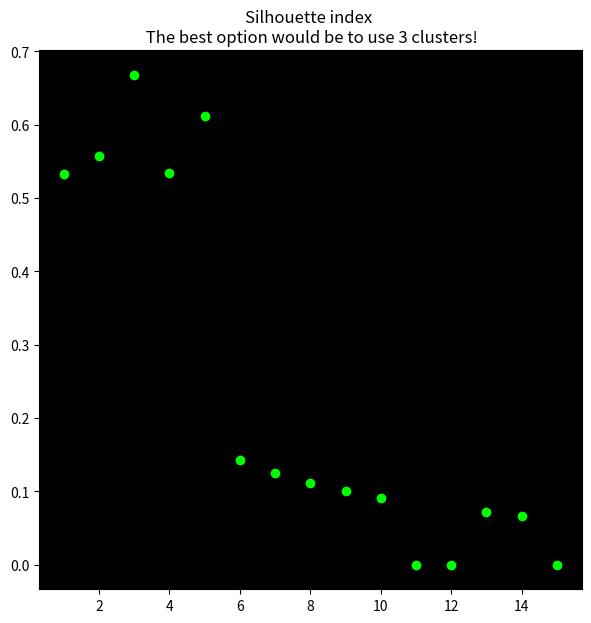
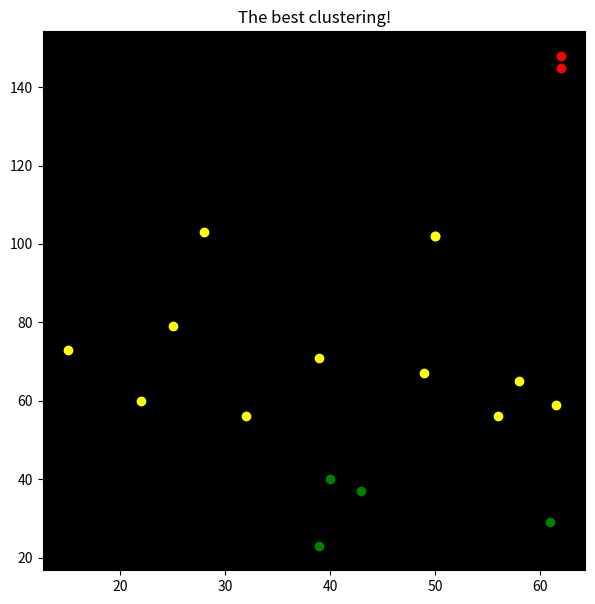

Source code (Python) for these figures, in order:
import math
import random
import matplotlib.pyplot as plt
datafirst = [[
"0.25",
"0.15",
"0.5",
"0.58",
"0.5",
"0.615",
"0.61",
"0.62",
"0.62",
"0.28",
"0.56",
"0.32",
"0.22",
"0.39",
"0.43",
"0.49",
"0.4",
"0.39",
],[
"79",
"73",
"102",
"65",
"102",
"59",
"29",
"145",
"148",
"103",
"56",
"56",
"60",
"71",
"37",
"67",
"40",
"23"
],[
"7",
"7",
"5",
"5",
"5",
"5",
"5",
"5",
"5",
"7",
"5",
"6",
"6",
"5",
"5",
"5",
"6",
"5"
]]
number = 18
data = [[0.1 for y in range(number)] for x in range(3)]
for i in range (0,3):
    for k in range (0,number):
        data[i][k] = float(datafirst[i][k])
for i in range (0,number):
    data[0][i] = data[0][i]*100
k = 15

resnum = 0
index = [0.0 for y in range(k)] # index that defines how good is the K
results = [[[-1.0 for y in range(number)] for x in range(3)] for z in range (k+1)] # dots for every cluster
for z in range(1,k+1):
    best = 0.0
    curnum = z + 1
    checker = 1
    clusters = [[0 for y in range(2)] for x in range(curnum)]  # x, y of cluster center
    for s in range (50):
        tempx = 100.0 / curnum
        tempy = 120.0 / curnum
        nowx = 0.0
        nowy = 0.0
        for t in range(0, curnum):
            nowx = nowx + tempx
            nowy = nowy + tempy
            clusters[t][0] = random.uniform(nowx - tempx, nowx)
            print(clusters[t][0])
            clusters[t][1] = random.uniform(nowy - tempy, nowy)
            print(clusters[t][1])
        for u in range (0,curnum):
            print("Clusters:" + str(curnum) + " Current cluster: " + str(u))
            print("x: " + str(clusters[u][0]) + "y: " + str(clusters[u][1]))
        resdistance = [[0.1 for y in range(number)] for x in range(2)]  # distance to closest cluster, closest cluster
        for i in range(0, number):
            resdistance[1][i] = -1
        while (checker == 1):
            for u in range(0, curnum):
                print("Inside")
                print("Clusters:" + str(curnum) + " Current cluster: " + str(u))
                print("x: " + str(clusters[u][0]) + "y: " + str(clusters[u][1]))
            checker = 0
            distance = [[0.1 for y in range(number)] for x in range(curnum)]  # distance to every cluster center
            for t in range(0, curnum):
                for i in range(0, number):
                    distance[t][i] = math.sqrt(
                        abs(clusters[t][0] - (data[0][i])) * abs(clusters[t][0] - (data[0][i])) + abs(
                            clusters[t][1] - data[1][i]) * abs(clusters[t][1] - data[1][i]))
            min = 10000.0

            # for t in range (0,curnum):
            #     for i in range (0, number):
            #         if distance[t][i] < min:
            #             resdistance[0][i] = distance[t][i]
            #             resdistance[1][i] = t
            #             min = resdistance[0][i]
            for t in range(0, number):
                min = 10000.0
                temp = resdistance[1][t]
                for i in range(0, curnum):
                    if distance[i][t] < min:
                        resdistance[0][t] = distance[i][t]
                        resdistance[1][t] = i
                        min = resdistance[0][t]
                if temp != resdistance[1][t]:
                    checker = 1
                    print("YES")
                else:
                    print("NO")
            for i in range(0, curnum):
                counter = 0.0
                tempx = 0
                tempy = 0
                for x in range(0, number):
                    if resdistance[1][x] == i:
                        tempx = tempx + data[0][x]
                        tempy = tempy + data[1][x]
                        counter = counter + 1
                if counter != 0:
                    tempx = tempx / counter
                    tempy = tempy / counter
                    clusters[i][0] = tempx
                    clusters[i][1] = tempy
                else:
                    print("counter == 0")
        indexresult = 0.0
        for i in range(0, curnum):
            innercounter = 0
            inner = 0.0
            for x in range(0, number):
                min = 100000.0
                if resdistance[1][x] == i:
                    for y in range(0, number):
                        if resdistance[1][y] == resdistance[1][x] and y != x:
                            innercounter = innercounter + 1
                            inner = inner + math.sqrt(
                                abs(data[0][y] - (data[0][x])) * abs(data[0][y] - (data[0][x])) + abs(
                                    data[1][y] - data[1][x]) * abs(data[1][y] - data[1][x]))
                    tempmin = 10000.0
                    for y in range(0, curnum):
                        dist = math.sqrt(abs(clusters[y][0] - (data[0][x])) * abs(clusters[y][0] - (data[0][x])) + abs(
                            clusters[y][1] - data[1][x]) * abs(clusters[y][1] - data[1][x]))
                        if dist < tempmin:
                            tempmin = dist
                    if tempmin < min:
                        min = tempmin
            if innercounter != 0:
                inner = inner / innercounter
                temp = 0.0
                if inner > min:
                    temp = inner
                else:
                    temp = min
                indexresult = indexresult + ((min - inner) / (temp))
            else:
                indexresult = 0.0
                s = s - 1
        indexresult = indexresult / curnum
        print("Index: " + str(indexresult))
        if best < indexresult:
            best = indexresult
            for i in range(0, number):
                results[z][0][i] = data[0][i]
                results[z][1][i] = data[1][i]
                results[z][2][i] = resdistance[1][i]
    index[z - 1] = best
for i in range (0,k):
    print(index[i])
for i in range (1,k+1):
    uo = ""
    for j in range(0,number):
        uo = uo + " " + str(results[i][2][j])
    print(uo)
colors = ["green", "yellow", "red", "blue", "orange", "purple", "white", "pink", "brown", "tomato", "c", "lime", "deeppink"]

# distance = [[0.1 for y in range(18)] for x in range(2)]
# for i in range (0,18):
#     distance[0][i] = math.sqrt(abs(x-(data[0][i]))*abs(x-(data[0][i])) + abs(y - data[1][i])*abs(y - data[1][i]))
#     print("x: " + str(data[0][i]))
#     print("y: " + str(data[1][i]))
#     print("dis: " + str(distance[0][i]))
#     distance[1][i] = data[2][i]
#     print(data[2][i])
#     print(distance[0][i])


fig, ax = plt.subplots()
numbers = [0]*k
for i in range (0,k):
    numbers[i] = i + 1

ax.scatter(numbers, index, c = 'lime')

ax.set_facecolor('black')
reser = "Silhouette index \n The best option would be to use "
temper = 0.0
tempi = 0
for i in range (0,k):
    if index[i] > temper:
        temper = index[i]
        tempi = tempi + 1
reser = reser + str(tempi) + " clusters!"
ax.set_title(reser)
tempi = tempi - 1
fig.set_figwidth(7)
fig.set_figheight(7)


fig1, ax1 = plt.subplots()

for k in range(0, number):
    ax1.scatter(results[tempi][0][k], results[tempi][1][k], c=colors[int(results[tempi][2][k])])


ax1.set_facecolor('black')
ax1.set_title('The best clustering!')

fig1.set_figwidth(7)
fig1.set_figheight(7)

plt.show()


# num1 = 0
# num2 = 0
# num3 = 0
# x1 = [0]*18
# x2 = [0]*18
# x3 = [0]*18
# y1 = [0]*18
# y2 = [0]*18
# y3 = [0]*18
# for i in range (0,18):
#     if (data[2][i] == 5.0):
#         x1[num1] = data[0][i]
#         y1[num1] = data[1][i]
#         num1 = num1 + 1
#     else:
#         if data[2][i] == 6.0:
#             x2[num2] = data[0][i]
#             y2[num2] = data[1][i]
#             num2 = num2 + 1
#         else:
#             x3[num3] = data[0][i]
#             y3[num3] = data[1][i]
#             num3 = num3 + 1
# x1res = [0]*num1
# y1res = [0]*num1
# for i in range (0, num1):
#     x1res[i] = x1[i]
#     y1res[i] = y1[i]
# x2res = [0]*num2
# y2res = [0]*num2
# for i in range (0, num2):
#     x2res[i] = x2[i]
#     y2res[i] = y2[i]
# x3res = [0]*num3
# y3res = [0]*num3
# for i in range (0, num3):
#     x3res[i] = x3[i]
#     y3res[i] = y3[i]
# print("Type the new volatile acidity: ")
# x = 100*float(input())
# print("Type the new total sulfur dioxide: ")
# y = float(input())

# print("Type k: ")
# k = int(input())
# min = 1000000.0
# marks = [0]*k
# prev = -1.0
# for j in range (0,k):
#     for i in range(0, 18):
#         if distance[0][i] < min and distance[0][i] > prev:
#             print("hi")
#             print(j)
#             print("new min:")
#             print(distance[0][i])
#             min = distance[0][i]
#             marks[j] = distance[1][i]
#     prev = min
#     min = 1000000.0



# resmarks = [0]*3
# for i in range (0,k):
#     if marks[i] == 5.0:
#         resmarks[0] = resmarks[0] + 1
#     else:
#         if marks[i] == 6.0:
#             resmarks[1] = resmarks[1] + 1
#         else:
#             resmarks[2] = resmarks[2] + 1
#     print(marks[i])
# max = 0
# thei = -1
# for i in range (0,3):
#     print(resmarks[i])
#     if resmarks[i] > max:
#         max = resmarks[i]
#         thei = i
#

